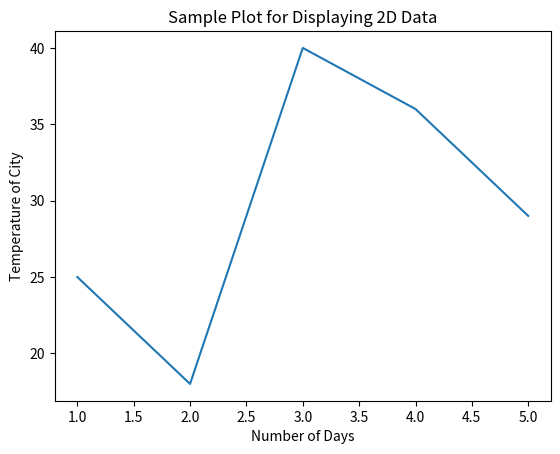

This chart was generated by the following Python code:
import matplotlib.pyplot as plt

def plot2D(x, y):
    plt.plot(x, y)
    plt.xlabel('Number of Days')  
    plt.ylabel('Temperature of City')   
    plt.title('Sample Plot for Displaying 2D Data')  
    plt.show()  

days  = [1, 2, 3, 4 , 5]
temps = [25, 18, 40, 36, 29]
 
plot2D(days, temps)